Run: headless pygame with SDL's dummy video driver; simulated clock (each Clock.tick advances the game by its frame time, no real sleeping); random seed 0; keys injected as events and as key.get_pressed() state; mouse plan: one left click at the window centre at the start of phase 2, then a move to the lower-right quarter at the start of phase 3.
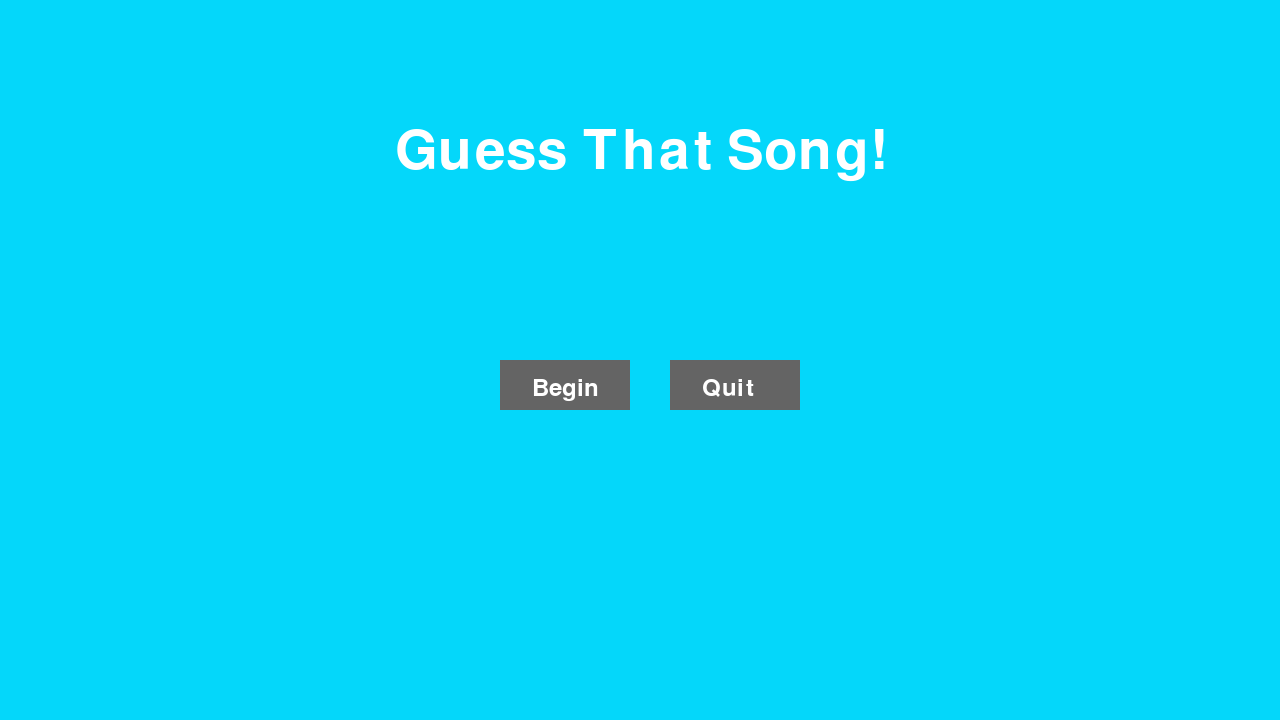
Frame 1 of 4 · flips 1–60 · no input
Frame 2 of 4 · flips 61–180 · clicked the window centre · tapped SPACE, RETURN · held RIGHT (→), D · screen unchanged from frame 1, image omitted
Frame 3 of 4 · flips 181–300 · moved the mouse to the lower-right quarter · held DOWN (↓), S · screen unchanged from frame 2, image omitted
Frame 4 of 4 · flips 301–420 · held LEFT (←), A, UP (↑), W · screen unchanged from frame 3, image omitted

The pygame program that drew these frames:

import pygame
import sys
# import spotipy
# import spotipytest
  
# initializing the constructor
pygame.init()


running = True
  
# screen resolution
res = (1280,720)
  
# opens up a window
gameDisplay = pygame.display.set_mode(res)
  
# white color
white = (255,255,255)
  
# light shade of the button
color_light = (170,170,170)
  
# dark shade of the button
color_dark = (100,100,100)
  
# stores the width of the
# screen into a variable
width = gameDisplay.get_width()
  
# stores the height of the
# screen into a variable
height = gameDisplay.get_height()
  
# defining a font
smallfont = pygame.font.SysFont('Corbel',35)
largefont = pygame.font.SysFont('Corbel',80)
  
# rendering a text written in
# this font


def button(msg,x,y,w,h,ic,ac,action=None):
    mouse = pygame.mouse.get_pos()
    click = pygame.mouse.get_pressed()
    if x+w > mouse[0] > x and y+h > mouse[1] > y:
        pygame.draw.rect(gameDisplay, ac,(x,y,w,h))
        
        if click[0] == 1 and action != None:
            action()
    else:
        pygame.draw.rect(gameDisplay, ic,(x,y,w,h))

    text = smallfont.render(msg , True , white)
    gameDisplay.blit(text, ( (x+(w/4)), (y+(h/3)) ))

def start():
    render()
    title()
    loop()
    cleanUp()
    begin()
    end()
    onePlay()
    twoPlay()

def loop():
    global running
    while running:
	      
        for event in pygame.event.get():
            if event.type == pygame.QUIT:
                running = False
        button("Quit", 670, 360, 130, 50, color_dark, color_light, end)
        button("Begin", 500, 360, 130, 50, color_dark, color_light, begin)
              
        # updates the frames of the game
        pygame.display.update()
    
def render():
    # fills the screen with a color
    gameDisplay.fill((4,215,250))

def end():
    pygame.quit()

def begin():
    text2 = smallfont.render("game started" , True , white)
    gameDisplay.blit(text2, ((200+(50/2)), (100+(50/2))))

def title():
    titleText = largefont.render("Guess That Song!" , True , white)
    gameDisplay.blit(titleText, ((370+(50/2)), (100+(50/2))))


start()
